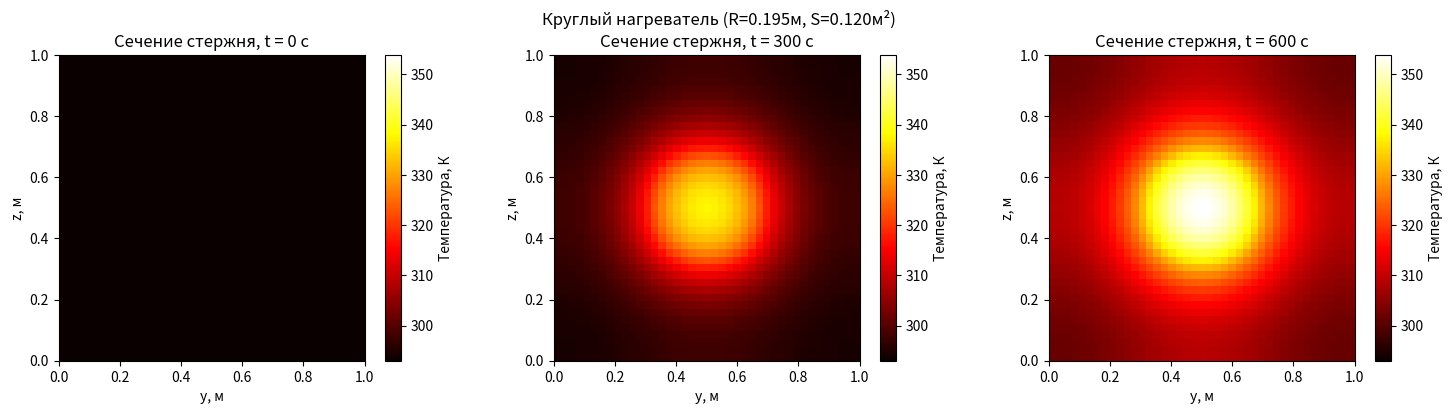
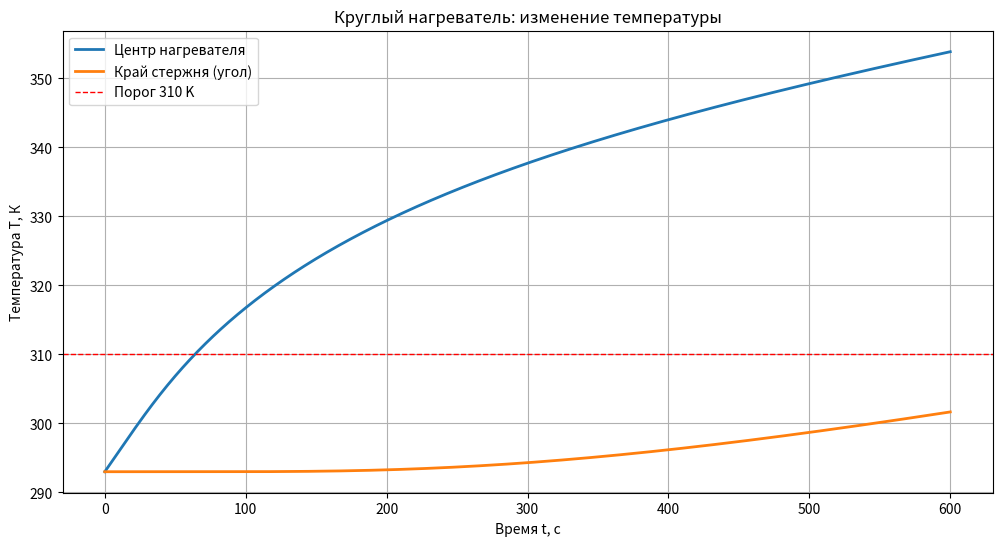
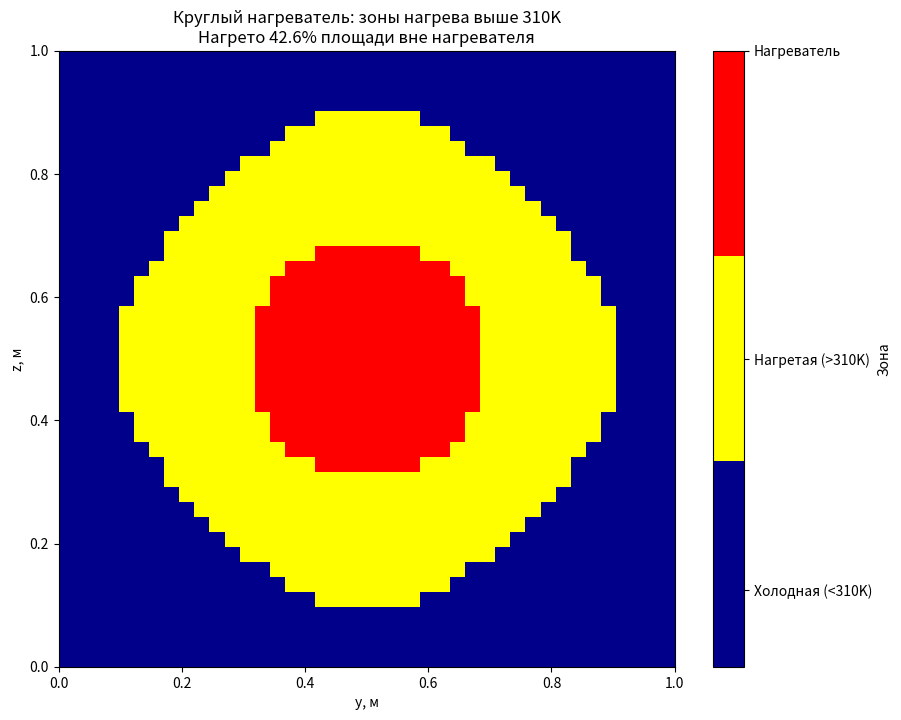
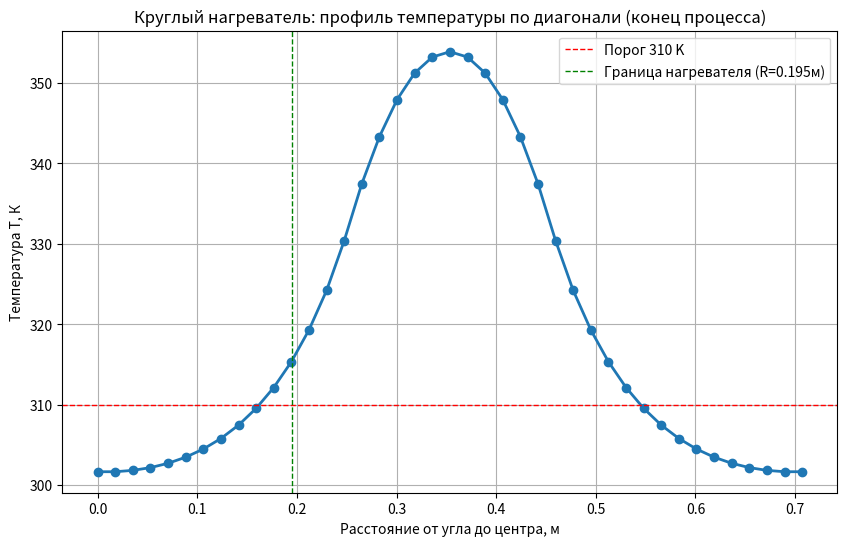

Here is the Python script that generated these plots, in order:
import numpy as np
import matplotlib.pyplot as plt
from matplotlib.colors import ListedColormap

# Константы для МЕДИ (Cu)
rho = 8900      # плотность, кг/м^3
c = 380         # удельная теплоемкость, Дж/(кг*К)
k = 400         # коэффициент теплопроводности, Вт/(м*К)
Q_heater = 1e6  # мощность нагревателя, Вт/м³

# Параметры задачи
L = 2.0         # длина стержня, м (по x)
square_side = 1.0  # сторона квадратного сечения, м (по y и z)
total_time = 600   # время процесса, с

# Размеры прямоугольного нагревателя (для расчета площади)
rect_width_y = 0.3   # по y, м
rect_width_z = 0.4   # по z, м
rect_area = rect_width_y * rect_width_z  # площадь прямоугольника = 0.12 м²

# Радиус круглого нагревателя (той же площади)
circle_radius = np.sqrt(rect_area / np.pi)  # ~0.195 м

# Сетка
Ny = 41         # точек по y
Nz = 41         # точек по z
Nt = 1000       # шагов по времени

dy = square_side / (Ny - 1)
dz = square_side / (Nz - 1)
dt = total_time / Nt

# Координаты центров ячеек
y_coords = np.linspace(0, square_side, Ny)
z_coords = np.linspace(0, square_side, Nz)
Y, Z = np.meshgrid(y_coords, z_coords, indexing='ij')

# Центр стержня (он же центр нагревателя)
center_y = square_side / 2
center_z = square_side / 2

# Маска круглого нагревателя (True - внутри круга, False - снаружи)
heater_mask = (Y - center_y)**2 + (Z - center_z)**2 <= circle_radius**2

# Коэффициенты
alpha = k / (rho * c)
coeff_y = alpha * dt / (dy**2)
coeff_z = alpha * dt / (dz**2)
source = dt * Q_heater / (rho * c)

# Массив температур сечения [y, z, t]
T = np.zeros((Ny, Nz, Nt))
T[:, :, 0] = 293.0

print(f"=== КРУГЛЫЙ НАГРЕВАТЕЛЬ ===")
print(f"Площадь прямоугольника (для сравнения): {rect_area:.4f} м²")
print(f"Площадь круга: {np.pi * circle_radius**2:.4f} м²")
print(f"Радиус круга: {circle_radius:.4f} м")
print(f"Центр стержня: y={center_y}м, z={center_z}м")
print(f"Точек внутри нагревателя: {np.sum(heater_mask)} из {Ny*Nz}")

# Расчет
for j in range(0, Nt-1):
    T[:, :, j+1] = T[:, :, j].copy()

    # Расчет внутренних точек
    for iy in range(1, Ny-1):
        for iz in range(1, Nz-1):
            # Добавляем источник только внутри нагревателя
            q_source = source if heater_mask[iy, iz] else 0
            T[iy, iz, j+1] = T[iy, iz, j] + \
                             coeff_y * (T[iy+1, iz, j] - 2*T[iy, iz, j] + T[iy-1, iz, j]) + \
                             coeff_z * (T[iy, iz+1, j] - 2*T[iy, iz, j] + T[iy, iz-1, j]) + \
                             q_source

    # Граничные условия: теплоизоляция на всех краях сечения
    T[0, :, j+1] = T[1, :, j+1]
    T[-1, :, j+1] = T[-2, :, j+1]
    T[:, 0, j+1] = T[:, 1, j+1]
    T[:, -1, j+1] = T[:, -2, j+1]

# Координаты для графиков
y = np.linspace(0, square_side, Ny)
z = np.linspace(0, square_side, Nz)
time = np.linspace(0, total_time, Nt)

# ============ ПОДСЧЕТ ПОЛЕЗНОЙ ПЛОЩАДИ НАГРЕВА ============
T_final = T[:, :, -1]

# Точки, нагретые выше 310K (исключая нагреватель)
heated_above_310 = (T_final > 310) & (~heater_mask)

# Количество таких точек
count_heated = np.sum(heated_above_310)

# Площади
total_area = square_side * square_side
heater_area = np.sum(heater_mask) * dy * dz
area_outside_heater = total_area - heater_area
area_per_point = dy * dz
heated_area = count_heated * area_per_point
percent_heated = (heated_area / area_outside_heater) * 100 if area_outside_heater > 0 else 0

print(f"\n=== ПОДСЧЕТ ПОЛЕЗНОЙ ПЛОЩАДИ НАГРЕВА (КРУГЛЫЙ НАГРЕВАТЕЛЬ) ===")
print(f"Пороговая температура: 310 K")
print(f"Общая площадь сечения: {total_area:.4f} м²")
print(f"Площадь нагревателя (круг): {heater_area:.4f} м²")
print(f"Площадь вне нагревателя: {area_outside_heater:.4f} м²")
print(f"\nКоличество точек вне нагревателя: {Ny*Nz - np.sum(heater_mask)}")
print(f"Количество точек вне нагревателя с T > 310K: {count_heated}")
print(f"Площадь, нагретая выше 310K (вне нагревателя): {heated_area:.4f} м²")
print(f"Процент нагретой площади (вне нагревателя): {percent_heated:.1f}%")

# ============ ГРАФИК 1: Сечение (Y-Z) в начале, середине и конце ============
plt.figure(figsize=(15, 4))

T_min = min(T[:, :, 0].min(), T[:, :, Nt//2].min(), T[:, :, -1].min())
T_max = max(T[:, :, 0].max(), T[:, :, Nt//2].max(), T[:, :, -1].max())

plt.subplot(1, 3, 1)
im1 = plt.imshow(T[:, :, 0].T, origin='lower', extent=[0, square_side, 0, square_side],
                 aspect='equal', cmap='hot', vmin=T_min, vmax=T_max)
plt.colorbar(im1, label='Температура, К')
plt.xlabel('y, м')
plt.ylabel('z, м')
plt.title(f'Сечение стержня, t = 0 с')

plt.subplot(1, 3, 2)
im2 = plt.imshow(T[:, :, Nt//2].T, origin='lower', extent=[0, square_side, 0, square_side],
                 aspect='equal', cmap='hot', vmin=T_min, vmax=T_max)
plt.colorbar(im2, label='Температура, К')
plt.xlabel('y, м')
plt.ylabel('z, м')
plt.title(f'Сечение стержня, t = {total_time//2:.0f} с')

plt.subplot(1, 3, 3)
im3 = plt.imshow(T[:, :, -1].T, origin='lower', extent=[0, square_side, 0, square_side],
                 aspect='equal', cmap='hot', vmin=T_min, vmax=T_max)
plt.colorbar(im3, label='Температура, К')
plt.xlabel('y, м')
plt.ylabel('z, м')
plt.title(f'Сечение стержня, t = {total_time:.0f} с')

plt.suptitle(f'Круглый нагреватель (R={circle_radius:.3f}м, S={rect_area:.3f}м²)')
plt.tight_layout()
plt.show()

# ============ ГРАФИК 2: Температура в центре нагревателя и на краю ============
plt.figure(figsize=(12, 6))

center_idx_y = Ny // 2
center_idx_z = Nz // 2
temp_center = T[center_idx_y, center_idx_z, :]
temp_edge = T[0, 0, :]

plt.plot(time, temp_center, linewidth=2, label='Центр нагревателя')
plt.plot(time, temp_edge, linewidth=2, label='Край стержня (угол)')
plt.axhline(y=310, color='r', linestyle='--', linewidth=1, label='Порог 310 K')
plt.xlabel('Время t, с')
plt.ylabel('Температура T, К')
plt.title('Круглый нагреватель: изменение температуры')
plt.legend()
plt.grid(True)
plt.show()

# ============ ГРАФИК 3: Зоны нагрева выше 310K (исключая нагреватель) ============
plt.figure(figsize=(10, 8))

display_mask = np.zeros((Ny, Nz))
display_mask[heated_above_310] = 1
display_mask[heater_mask] = 2

cmap_custom = ListedColormap(['darkblue', 'yellow', 'red'])
plt.imshow(display_mask.T, origin='lower', extent=[0, square_side, 0, square_side],
           aspect='equal', cmap=cmap_custom, norm=plt.Normalize(0, 2))
plt.colorbar(ticks=[0.25, 1, 2], label='Зона',
             format=plt.FuncFormatter(lambda x, _: {0.25: 'Холодная (<310K)',
                                                    1: 'Нагретая (>310K)',
                                                    2: 'Нагреватель'}[x]))
plt.xlabel('y, м')
plt.ylabel('z, м')
plt.title(f'Круглый нагреватель: зоны нагрева выше 310K\nНагрето {percent_heated:.1f}% площади вне нагревателя')
plt.show()

# ============ ГРАФИК 4: Профиль температуры по диагонали ============
plt.figure(figsize=(10, 6))

diag_points = min(Ny, Nz)
diag_temp = np.array([T[i, i, -1] for i in range(diag_points)])
diag_dist = np.sqrt(2) * np.linspace(0, square_side/2, diag_points)

plt.plot(diag_dist, diag_temp, 'o-', linewidth=2)
plt.axhline(y=310, color='r', linestyle='--', linewidth=1, label='Порог 310 K')
plt.axvline(x=circle_radius, color='g', linestyle='--', linewidth=1, label=f'Граница нагревателя (R={circle_radius:.3f}м)')
plt.xlabel('Расстояние от угла до центра, м')
plt.ylabel('Температура T, К')
plt.title('Круглый нагреватель: профиль температуры по диагонали (конец процесса)')
plt.legend()
plt.grid(True)
plt.show()

print(f"\n=== СРАВНЕНИЕ С ПРЯМОУГОЛЬНЫМ НАГРЕВАТЕЛЕМ ===")
print(f"Прямоугольник 0.3x0.4 м: площадь {rect_area:.4f} м²")
print(f"Круг радиусом {circle_radius:.4f} м: площадь {np.pi*circle_radius**2:.4f} м²")
